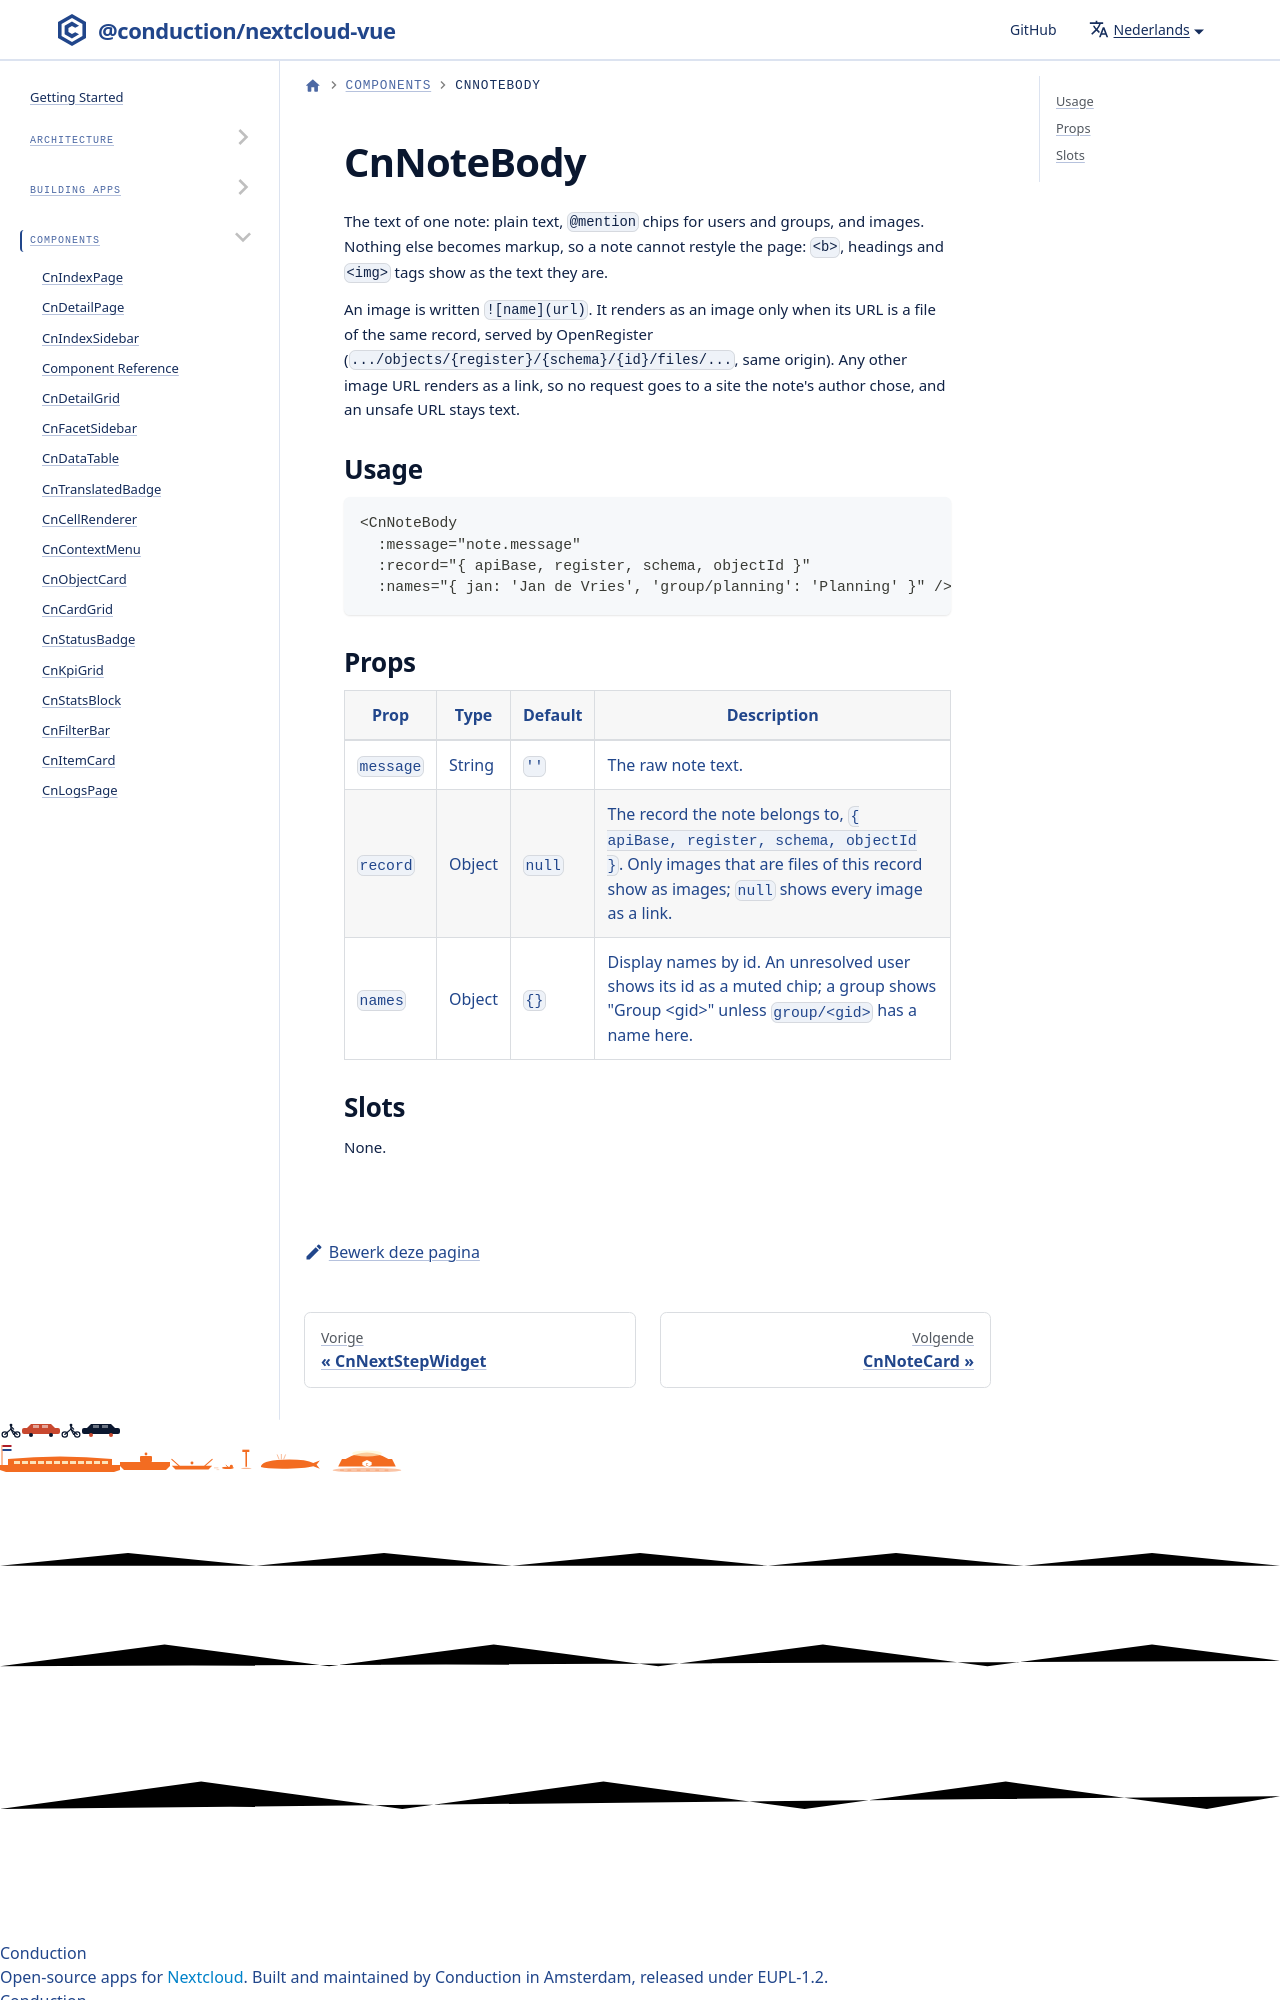

repository: ConductionNL/nextcloud-vue · page: nl/docs/components/cn-note-body/index.html · generator: docusaurus

# CnNoteBody

The text of one note: plain text, `@mention` chips for users and groups, and images. Nothing else becomes markup, so a note cannot restyle the page: `<b>`, headings and `<img>` tags show as the text they are.
